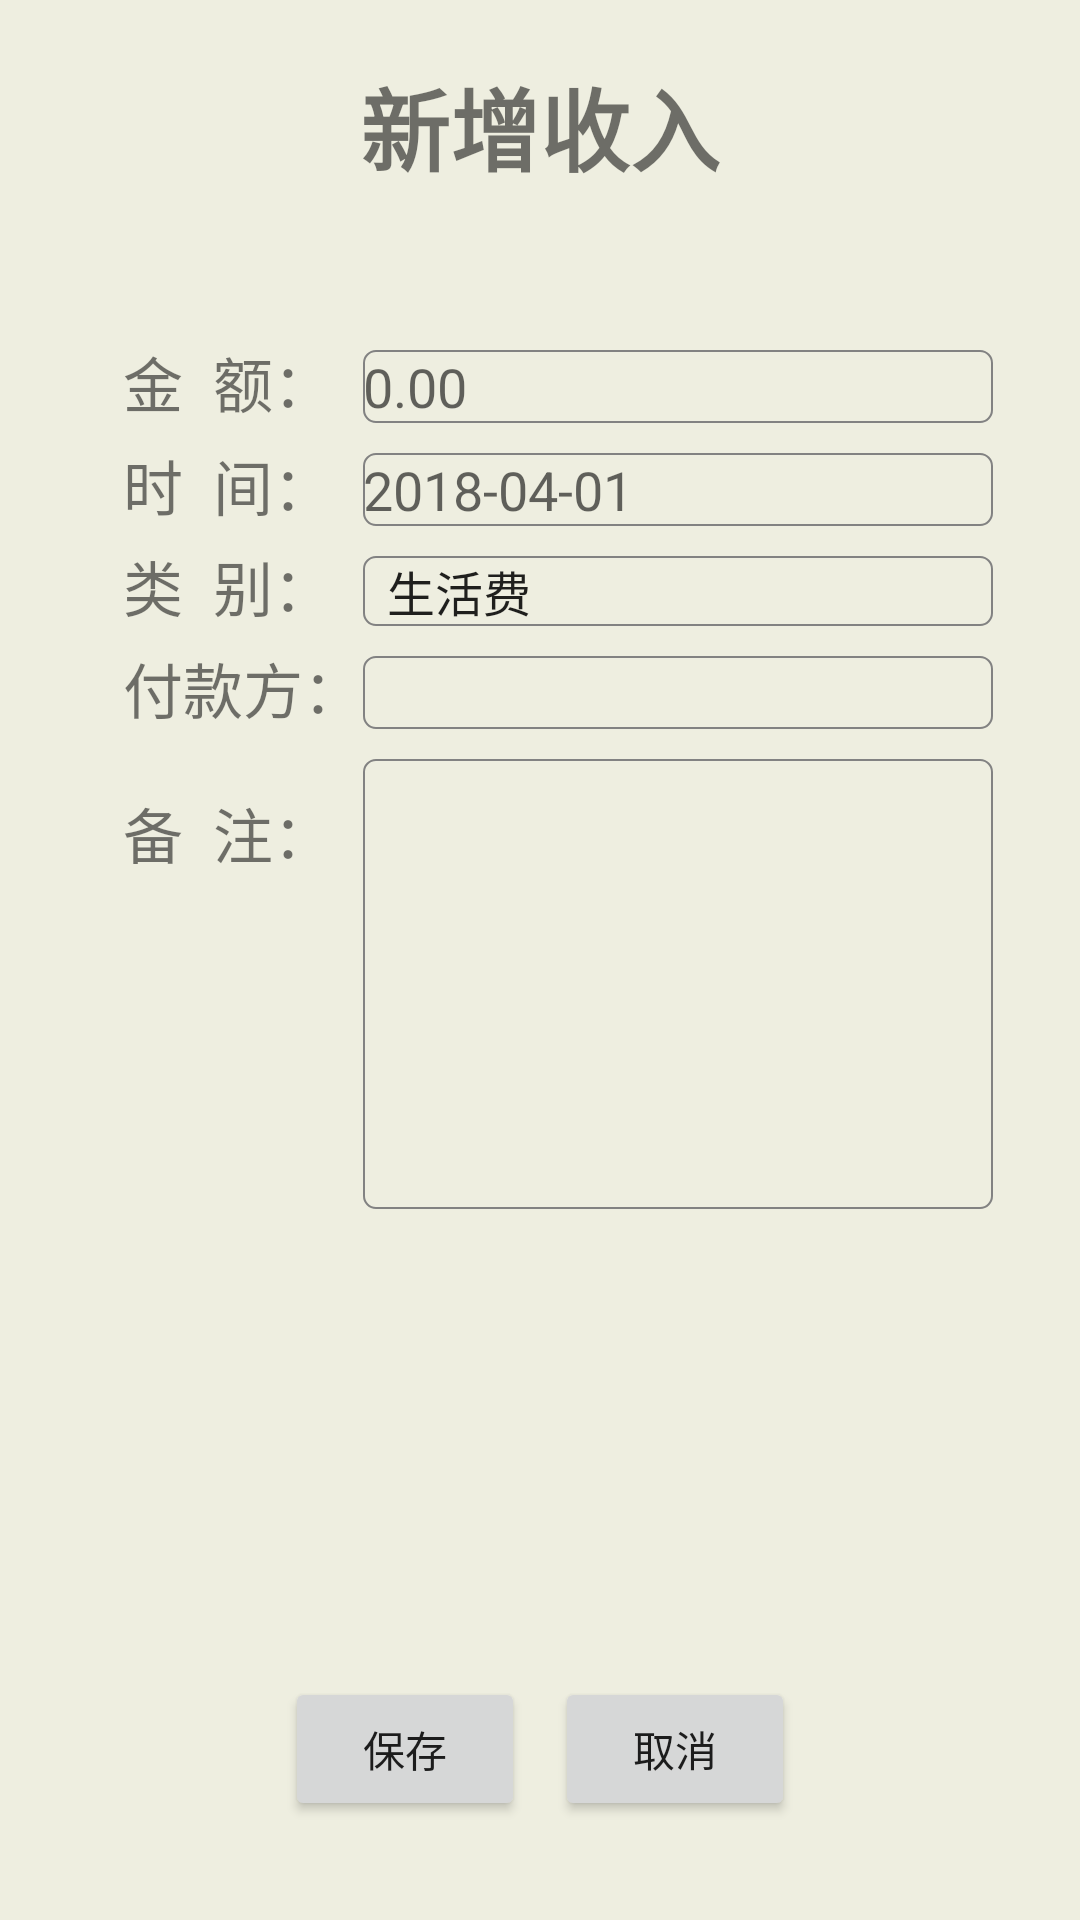

Reconstruct the res/layout file that produces this screen, plus the resources it refers to.
<!-- AndroidManifest.xml: application theme AppTheme -->
<!-- res/layout/addinaccount.xml -->
<?xml version="1.0" encoding="utf-8"?>
<LinearLayout xmlns:android="http://schemas.android.com/apk/res/android"
    android:id="@+id/initem"
    android:orientation="vertical"
    android:layout_width="fill_parent"
    android:typeface="@font/font"
    android:layout_height="fill_parent"
    android:background="#EEEEE0"
    >
    <LinearLayout
        android:orientation="vertical"
        android:layout_width="fill_parent"
        android:layout_height="fill_parent"
        android:layout_weight="3"
        >
        <TextView
            android:layout_width="wrap_content"
            android:layout_gravity="center"
            android:gravity="center"
            android:layout_marginTop="20dp"
            android:text="新增收入"
            android:textSize="30sp"
            android:textStyle="bold"
            android:layout_height="wrap_content"/>
    </LinearLayout>
    <LinearLayout
        android:orientation="vertical"
        android:layout_width="fill_parent"
        android:layout_height="fill_parent"
        android:layout_weight="1"
        >
        <RelativeLayout android:layout_width="fill_parent"
            android:layout_height="fill_parent"
            android:padding="25dp"
            >
            <TextView android:layout_width="80dp"
                android:id="@+id/tvInMoney"
                android:textSize="20sp"
                android:text="金  额："
                android:layout_height="wrap_content"
                android:layout_alignBaseline="@+id/txtInMoney"
                android:layout_alignBottom="@+id/txtInMoney"
                android:layout_alignParentLeft="true"
                android:layout_marginLeft="16dp">
            </TextView>
            <EditText
                android:id="@+id/txtInMoney"
                android:layout_width="210dp"
                android:background="@drawable/textview_border"
                android:layout_height="wrap_content"
                android:layout_toRightOf="@id/tvInMoney"
                android:inputType="number"
                android:numeric="integer"
                android:maxLength="9"
                android:hint="0.00"
                />
            <TextView android:layout_width="80dp"
                android:id="@+id/tvInTime"
                android:textSize="20sp"
                android:text="时  间："
                android:layout_marginTop="10dp"
                android:layout_height="wrap_content"
                android:layout_alignBaseline="@+id/txtInTime"
                android:layout_alignBottom="@+id/txtInTime"
                android:layout_toLeftOf="@+id/txtInMoney">
            </TextView>

            <EditText
                android:id="@+id/txtInTime"
                android:layout_marginTop="10dp"
                android:background="@drawable/textview_border"
                android:layout_width="210dp"
                android:layout_height="wrap_content"
                android:layout_below="@id/txtInMoney"
                android:layout_toRightOf="@id/tvInTime"
                android:hint="2018-04-01"
                android:inputType="datetime" />
            <TextView android:layout_width="80dp"
                android:id="@+id/tvInType"
                android:textSize="20sp"
                android:layout_marginTop="10dp"
                android:text="类  别："
                android:layout_height="wrap_content"
                android:layout_alignBaseline="@+id/spInType"
                android:layout_alignBottom="@+id/spInType"
                android:layout_alignLeft="@+id/tvInTime">
            </TextView>
            <Spinner android:id="@+id/spInType"
                android:layout_width="210dp"
                android:layout_marginTop="10dp"
                android:background="@drawable/textview_border"
                android:layout_height="wrap_content"
                android:layout_toRightOf="@id/tvInType"
                android:layout_below="@id/txtInTime"
                android:entries="@array/intype"
                />
            <TextView android:layout_width="80dp"
                android:id="@+id/tvInHandler"
                android:textSize="20sp"
                android:text="付款方："
                android:layout_marginTop="10dp"
                android:layout_height="wrap_content"
                android:layout_alignBaseline="@+id/txtInHandler"
                android:layout_alignBottom="@+id/txtInHandler"
                android:layout_toLeftOf="@+id/spInType">
            </TextView>
            <EditText
                android:id="@+id/txtInHandler"
                android:layout_width="210dp"
                android:layout_marginTop="10dp"
                android:background="@drawable/textview_border"
                android:layout_height="wrap_content"
                android:layout_toRightOf="@id/tvInHandler"
                android:layout_below="@id/spInType"
                android:singleLine="false"
                />
            <TextView android:layout_width="80dp"
                android:id="@+id/tvInMark"
                android:textSize="20sp"
                android:text="备  注："
                android:layout_marginTop="10dp"
                android:layout_height="wrap_content"
                android:layout_alignTop="@+id/txtInMark"
                android:layout_toLeftOf="@+id/txtInHandler">
            </TextView>
            <EditText
                android:id="@+id/txtInMark"
                android:layout_width="210dp"
                android:layout_marginTop="10dp"
                android:layout_height="150dp"
                android:background="@drawable/textview_border"
                android:layout_toRightOf="@id/tvInMark"
                android:layout_below="@id/txtInHandler"
                android:gravity="top"
                android:singleLine="false"
                />
        </RelativeLayout>
    </LinearLayout>

    <LinearLayout
        android:layout_width="fill_parent"
        android:layout_height="fill_parent"
        android:layout_weight="3"
        android:orientation="vertical">

        <RelativeLayout
            android:layout_width="fill_parent"
            android:layout_height="fill_parent"
            android:gravity="center_horizontal"
            android:padding="10dp">

            <Button
                android:id="@+id/btnInCancel"
                android:layout_width="80dp"
                android:layout_height="wrap_content"
                android:layout_alignParentRight="true"
                android:layout_marginLeft="10dp"
                android:text="取消" />

            <Button
                android:id="@+id/btnInSave"
                android:layout_width="80dp"
                android:layout_height="wrap_content"
                android:layout_toLeftOf="@id/btnInCancel"
                android:text="保存" />
        </RelativeLayout>
    </LinearLayout>
</LinearLayout>
<!-- resources referenced by this layout -->
<resources>
  <string-array name="intype">
  	   <item>生活费</item>
  	   <item>兼职</item>
  	   <item>红包</item>
  	   <item>工资</item>
  	   <item>奖金</item>
     </string-array>
  <!-- drawable textview_border (drawable) -->
  <?xml version="1.0" encoding="utf-8"?>
  <selector xmlns:android="http://schemas.android.com/apk/res/android">
      <item>
          <shape>
              <stroke android:width="0.5dp" android:color="#828282" />
              <solid android:color="#EEEEE0" />
              <corners android:radius="4dp" />
          </shape>
      </item>
  </selector>
  <style name="AppTheme" parent="Theme.AppCompat.Light.DarkActionBar">
          
          
          <item name="colorPrimary">@color/colorPrimary</item>
          <item name="colorPrimaryDark">@color/colorPrimaryDark</item>
          <item name="colorAccent">@color/colorAccent</item>
      </style>
  <color name="colorPrimary">#363636</color>
  <color name="colorPrimaryDark">#000</color>
  <color name="colorAccent">#FF4081</color>
</resources>
